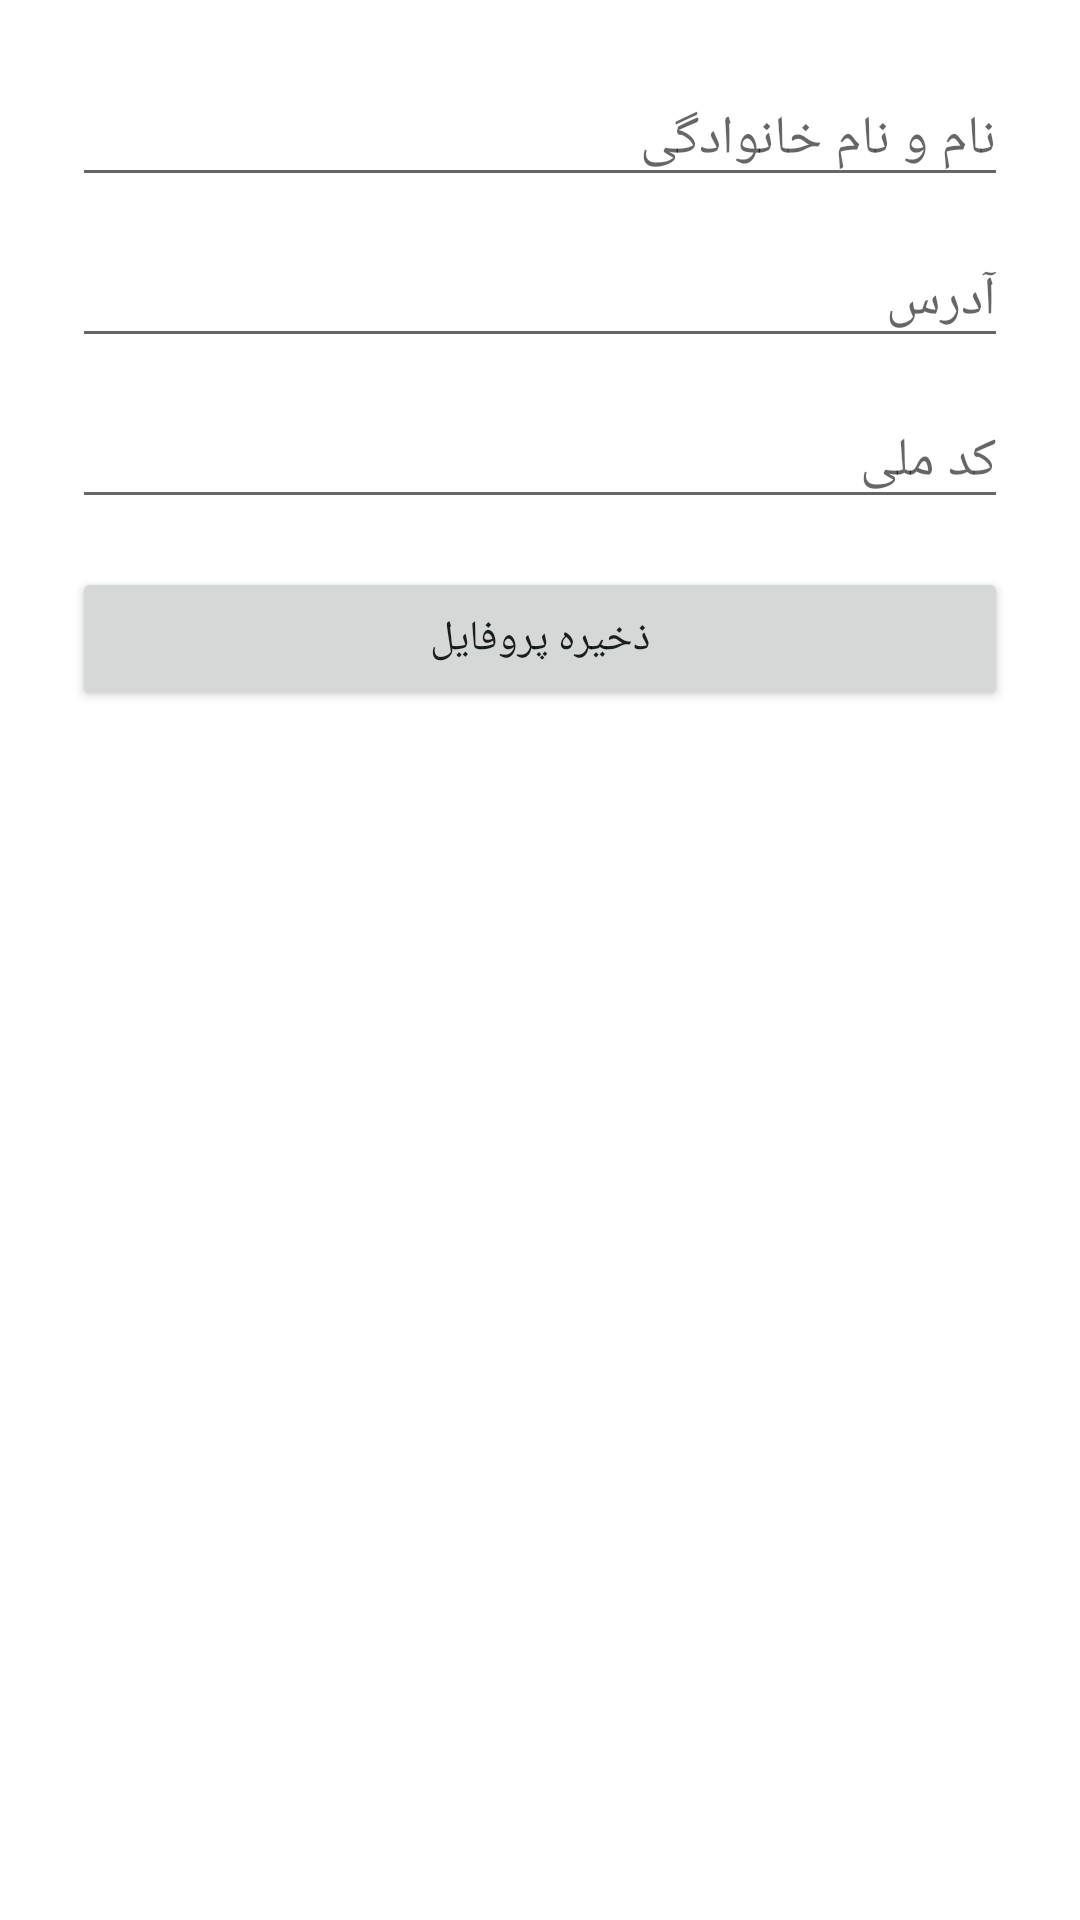

Reconstruct the res/layout file that produces this screen, plus the resources it refers to.
<!-- AndroidManifest.xml: application theme Theme.EplakFixed -->
<!-- res/layout/activity_profile.xml -->
<?xml version="1.0" encoding="utf-8"?>
<LinearLayout xmlns:android="http://schemas.android.com/apk/res/android"
    android:layout_width="match_parent"
    android:layout_height="match_parent"
    android:orientation="vertical"
    android:padding="24dp">

    <EditText
        android:id="@+id/editTextName"
        android:layout_width="match_parent"
        android:layout_height="wrap_content"
        android:hint="نام و نام خانوادگی"
        android:layout_marginBottom="12dp" />

    <EditText
        android:id="@+id/editTextAddress"
        android:layout_width="match_parent"
        android:layout_height="wrap_content"
        android:hint="آدرس"
        android:layout_marginBottom="12dp" />

    <EditText
        android:id="@+id/editTextNid"
        android:layout_width="match_parent"
        android:layout_height="wrap_content"
        android:hint="کد ملی"
        android:layout_marginBottom="16dp" />

    <Button
        android:id="@+id/buttonSaveProfile"
        android:layout_width="match_parent"
        android:layout_height="wrap_content"
        android:text="ذخیره پروفایل" />
</LinearLayout>
<!-- resources referenced by this layout -->
<resources>
  <style name="Theme.EplakFixed" parent="Theme.MaterialComponents.DayNight.NoActionBar">
          
          <item name="android:statusBarColor">#000000</item> 
  
          
          <item name="android:windowLightStatusBar">false</item>
  
          
          <item name="colorPrimary">#000000</item>
          <item name="colorPrimaryVariant">#000000</item>
      </style>
</resources>
